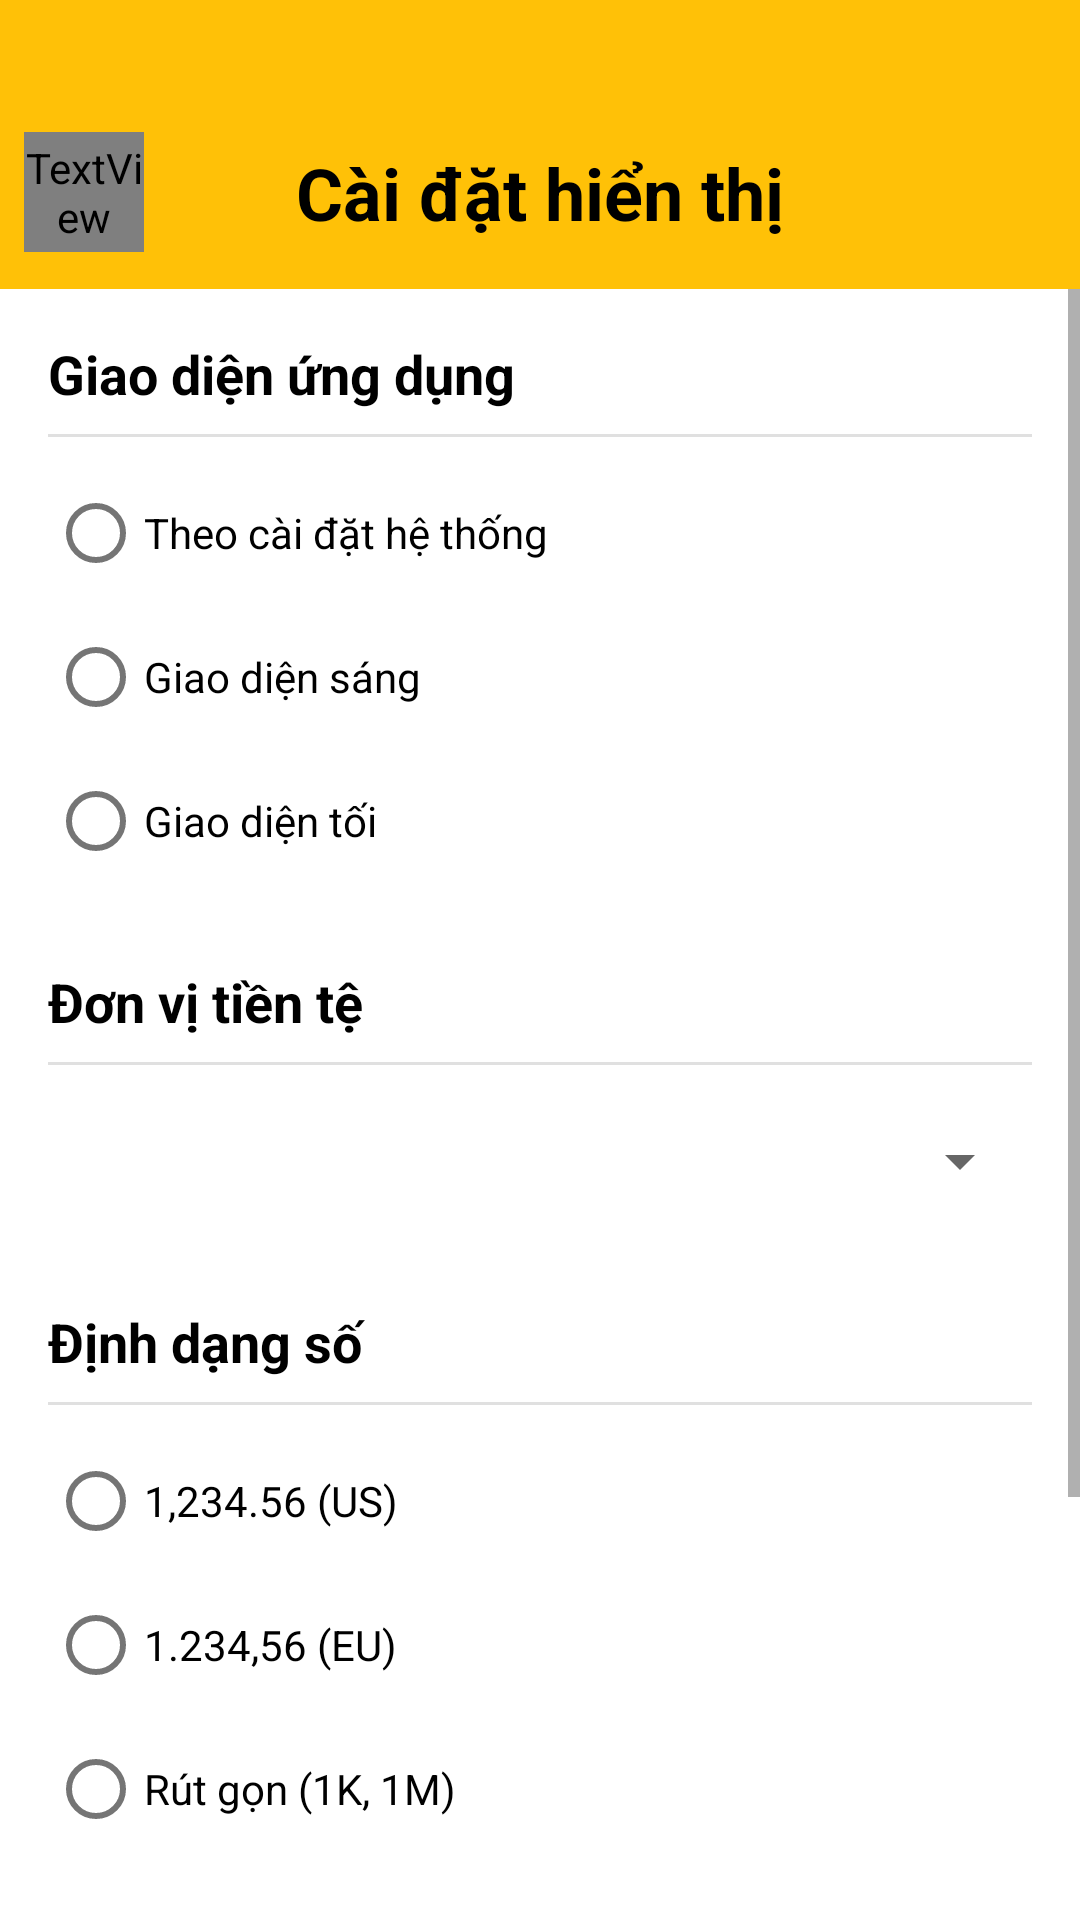

Write the Android layout XML for this screen, with the resource values it uses.
<!-- AndroidManifest.xml: application theme Base.Theme.QLyChiTieu -->
<!-- res/layout/activity_setting.xml -->
<?xml version="1.0" encoding="utf-8"?>
<androidx.constraintlayout.widget.ConstraintLayout xmlns:android="http://schemas.android.com/apk/res/android"
    xmlns:app="http://schemas.android.com/apk/res-auto"
    xmlns:tools="http://schemas.android.com/tools"
    android:id="@+id/main"
    android:layout_width="match_parent"
    android:layout_height="match_parent"
    android:background="@color/colorPrimary"
    tools:context=".giao_dien.SettingActivity">

    <FrameLayout
        android:id="@+id/yellowHeader"
        android:layout_width="match_parent"
        android:layout_height="wrap_content"
        android:background="@color/colorPrimary"
        android:layout_marginTop="32dp"
        app:layout_constraintTop_toTopOf="parent">

        <TextView
            android:id="@+id/tvBack"
            android:layout_width="40dp"
            android:layout_height="40dp"
            android:fontFamily="@font/material_icons_outlined"
            android:text="@string/icon_arrow_back"
            android:textSize="32sp"
            android:gravity="center_vertical"
            android:layout_gravity="center_vertical"
            android:layout_marginStart="8dp"/>

        <TextView
            android:id="@+id/tvTitle"
            android:layout_width="wrap_content"
            android:layout_height="wrap_content"
            android:layout_gravity="center"
            android:layout_margin="16dp"
            android:text="Cài đặt hiển thị"
            android:textColor="@color/black"
            android:textSize="24sp"
            android:textStyle="bold" />
    </FrameLayout>

    
    <ScrollView
        android:layout_width="match_parent"
        android:layout_height="0dp"
        android:background="@color/white"
        app:layout_constraintTop_toBottomOf="@+id/yellowHeader"
        app:layout_constraintBottom_toBottomOf="parent">

        <LinearLayout
            android:layout_width="match_parent"
            android:layout_height="wrap_content"
            android:orientation="vertical"
            android:padding="16dp">

            
            <TextView
                android:layout_width="match_parent"
                android:layout_height="wrap_content"
                android:text="Giao diện ứng dụng"
                android:textSize="18sp"
                android:textStyle="bold"
                android:textColor="@color/black"
                android:paddingBottom="8dp"/>

            <View
                android:layout_width="match_parent"
                android:layout_height="1dp"
                android:background="#E0E0E0"
                android:layout_marginBottom="8dp"/>

            <RadioGroup
                android:id="@+id/radioGroupTheme"
                android:layout_width="match_parent"
                android:layout_height="wrap_content"
                android:layout_marginBottom="24dp">

                <RadioButton
                    android:id="@+id/radioSystemDefault"
                    android:layout_width="match_parent"
                    android:layout_height="wrap_content"
                    android:paddingVertical="8dp"
                    android:text="Theo cài đặt hệ thống" />

                <RadioButton
                    android:id="@+id/radioLightTheme"
                    android:layout_width="match_parent"
                    android:layout_height="wrap_content"
                    android:paddingVertical="8dp"
                    android:text="Giao diện sáng" />

                <RadioButton
                    android:id="@+id/radioDarkTheme"
                    android:layout_width="match_parent"
                    android:layout_height="wrap_content"
                    android:paddingVertical="8dp"
                    android:text="Giao diện tối" />
            </RadioGroup>

            
            <TextView
                android:layout_width="match_parent"
                android:layout_height="wrap_content"
                android:text="Đơn vị tiền tệ"
                android:textSize="18sp"
                android:textStyle="bold"
                android:textColor="@color/black"
                android:paddingBottom="8dp"/>

            <View
                android:layout_width="match_parent"
                android:layout_height="1dp"
                android:background="#E0E0E0"
                android:layout_marginBottom="8dp"/>

            <Spinner
                android:id="@+id/spinnerCurrency"
                android:layout_width="match_parent"
                android:layout_height="48dp"
                android:layout_marginBottom="24dp"/>

            
            <TextView
                android:layout_width="match_parent"
                android:layout_height="wrap_content"
                android:text="Định dạng số"
                android:textSize="18sp"
                android:textStyle="bold"
                android:textColor="@color/black"
                android:paddingBottom="8dp"/>

            <View
                android:layout_width="match_parent"
                android:layout_height="1dp"
                android:background="#E0E0E0"
                android:layout_marginBottom="8dp"/>

            <RadioGroup
                android:id="@+id/radioGroupNumberFormat"
                android:layout_width="match_parent"
                android:layout_height="wrap_content"
                android:layout_marginBottom="24dp">

                <RadioButton
                    android:id="@+id/radioFormatUS"
                    android:layout_width="match_parent"
                    android:layout_height="wrap_content"
                    android:paddingVertical="8dp"
                    android:text="1,234.56 (US)" />

                <RadioButton
                    android:id="@+id/radioFormatEU"
                    android:layout_width="match_parent"
                    android:layout_height="wrap_content"
                    android:paddingVertical="8dp"
                    android:text="1.234,56 (EU)" />

                <RadioButton
                    android:id="@+id/radioFormatCompact"
                    android:layout_width="match_parent"
                    android:layout_height="wrap_content"
                    android:paddingVertical="8dp"
                    android:text="Rút gọn (1K, 1M)" />
            </RadioGroup>

            
            <TextView
                android:layout_width="match_parent"
                android:layout_height="wrap_content"
                android:text="Xem trước"
                android:textSize="18sp"
                android:textStyle="bold"
                android:textColor="@color/black"
                android:paddingBottom="8dp"/>

            <View
                android:layout_width="match_parent"
                android:layout_height="1dp"
                android:background="#E0E0E0"
                android:layout_marginBottom="16dp"/>

            <TextView
                android:id="@+id/textPreviewSmall"
                android:layout_width="match_parent"
                android:layout_height="wrap_content"
                android:text="1,234.56 VND"
                android:textSize="16sp"
                android:paddingVertical="4dp"/>

            <TextView
                android:id="@+id/textPreviewMedium"
                android:layout_width="match_parent"
                android:layout_height="wrap_content"
                android:text="123,456.78 VND"
                android:textSize="18sp"
                android:paddingVertical="4dp"/>

            <TextView
                android:id="@+id/textPreviewLarge"
                android:layout_width="match_parent"
                android:layout_height="wrap_content"
                android:text="1,234,567.89 VND"
                android:textSize="20sp"
                android:textStyle="bold"
                android:paddingVertical="4dp"
                android:layout_marginBottom="24dp"/>
        </LinearLayout>
    </ScrollView>
</androidx.constraintlayout.widget.ConstraintLayout>
<!-- resources referenced by this layout -->
<resources>
  <color name="black">#FF000000</color>
  <color name="colorPrimary">#FFC107</color>
  <color name="white">#FFFFFFFF</color>
  <string name="icon_arrow_back">\uE5C4</string>
  <style name="Base.Theme.QLyChiTieu" parent="Theme.MaterialComponents.DayNight.NoActionBar">
          
          <item name="colorPrimary">#FFC107</item>
          <item name="colorPrimaryVariant">#FFC107</item>
          <item name="colorOnPrimary">@color/white</item>
          
          <item name="colorSecondary">@color/teal_200</item>
          <item name="colorSecondaryVariant">@color/teal_700</item>
          <item name="colorOnSecondary">@color/black</item>
          
          <item name="android:statusBarColor">?attr/colorPrimaryVariant</item>
          
          <item name="android:navigationBarColor">@android:color/white</item>
          
          <item name="android:windowBackground">@color/white</item>
          <item name="android:windowLightStatusBar">true</item>
          <item name="android:windowTranslucentStatus">false</item>
          <item name="android:windowTranslucentNavigation">false</item>
          <item name="android:fitsSystemWindows">true</item>
      </style>
  <color name="teal_200">#B2DFDB</color>
  <color name="teal_700">#03DAC5</color>
</resources>
